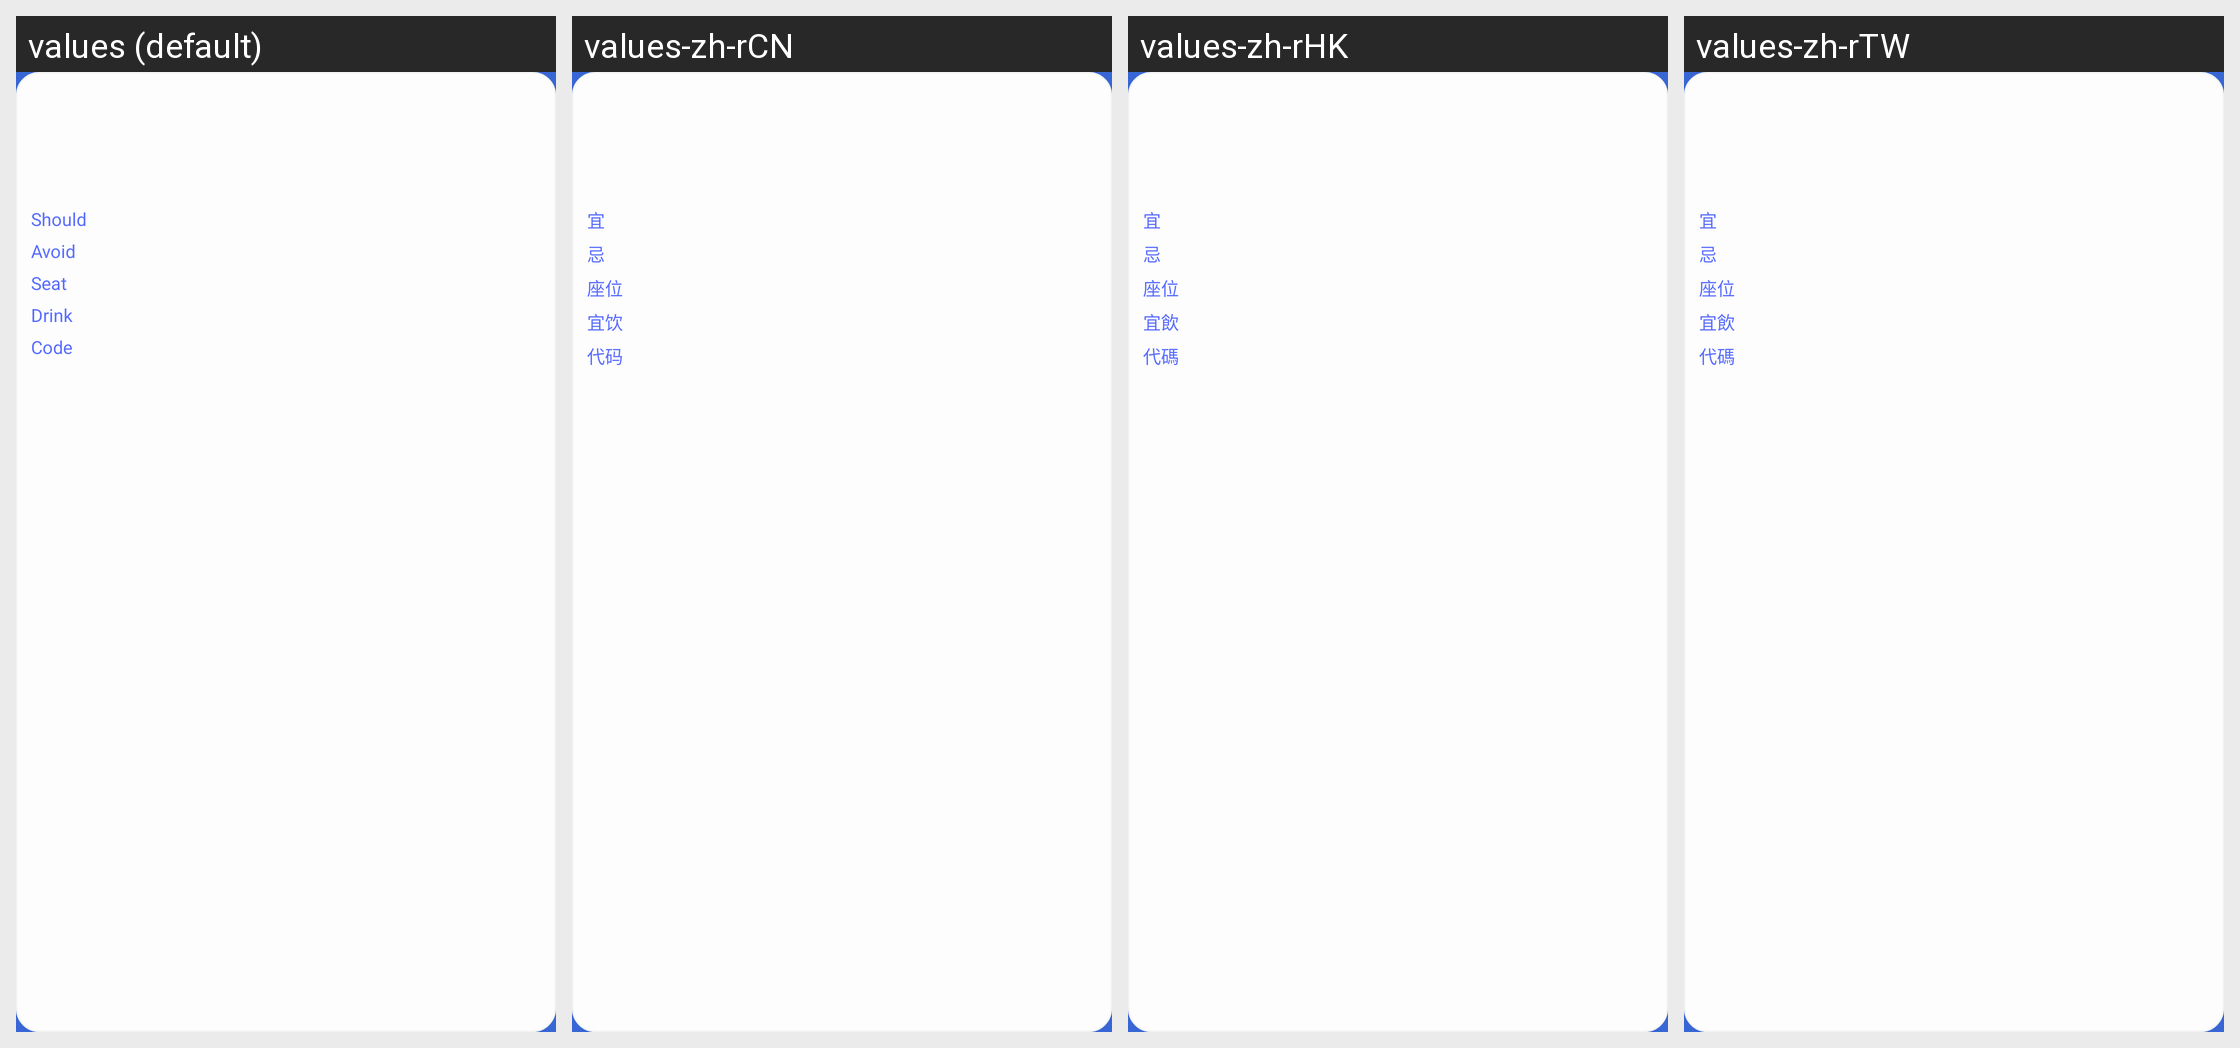

Translations of the strings shown on this Android screen, per locale in the grid:
Android screen res/layout/widget_desk_item.xml rendered under 4 locales, left to right: values (default), values-zh-rCN, values-zh-rHK, values-zh-rTW. Device: Nexus 5 (rendered at 1080×1920; each locale shown at half size, 540×960, under a caption strip naming it); theme MySplashTheme.
Strings drawn on this screen, with the default value and each locale's value (text and hints the layout hard-codes, and strings that could not be matched under every locale, appear in the picture but are not listed):

desk_yi
  values: Should
  values-zh-rCN: 宜
  values-zh-rHK: 宜
  values-zh-rTW: 宜

desk_ji
  values: Avoid
  values-zh-rCN: 忌
  values-zh-rHK: 忌
  values-zh-rTW: 忌

desk_seat
  values: Seat
  values-zh-rCN: 座位
  values-zh-rHK: 座位
  values-zh-rTW: 座位

desk_drink
  values: Drink
  values-zh-rCN: 宜饮
  values-zh-rHK: 宜飲
  values-zh-rTW: 宜飲

desk_code
  values: Code
  values-zh-rCN: 代码
  values-zh-rHK: 代碼
  values-zh-rTW: 代碼
